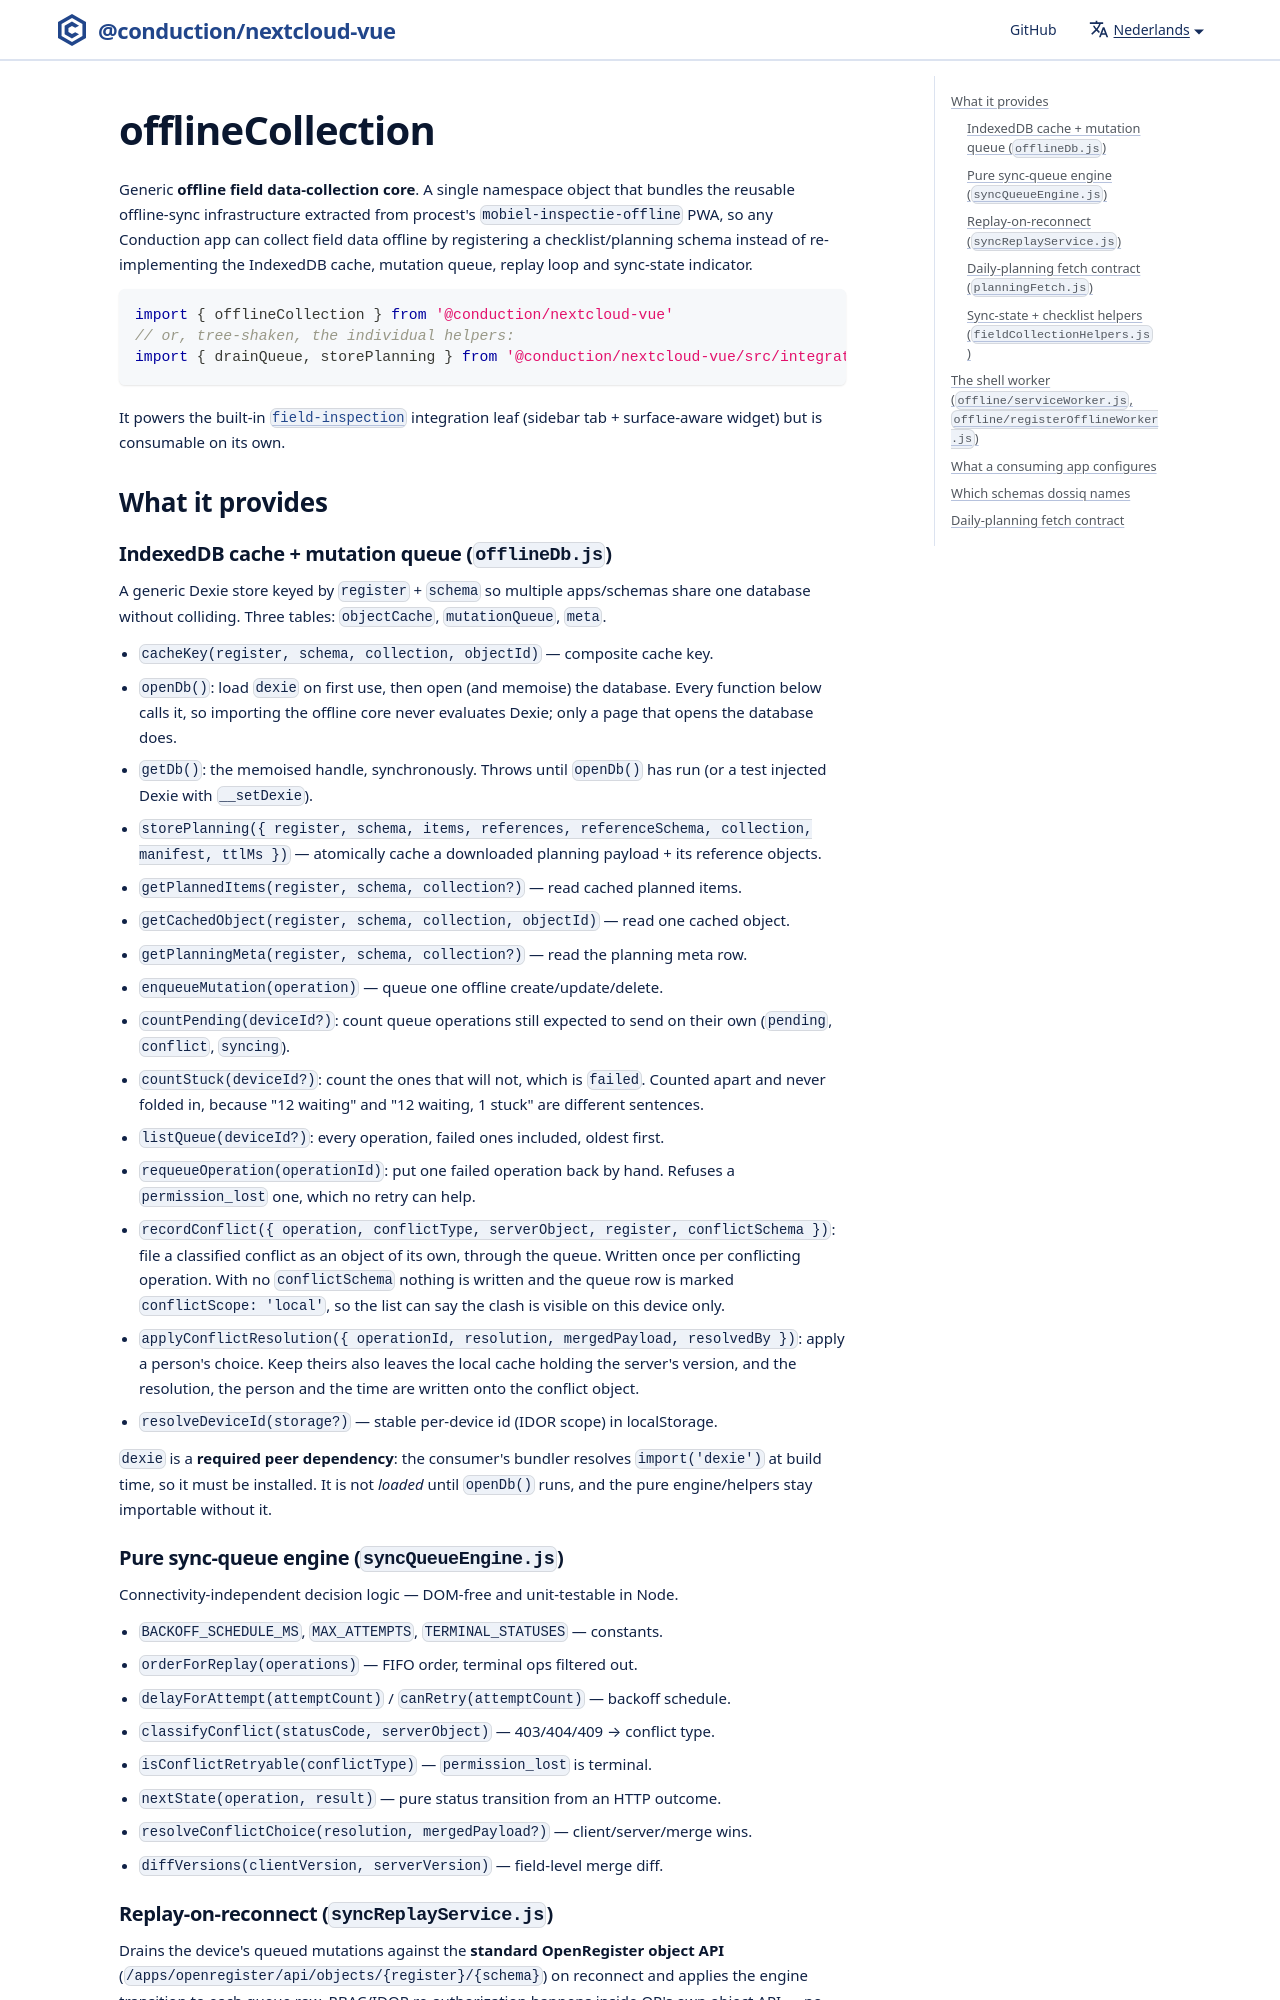

repository: ConductionNL/nextcloud-vue · page: nl/docs/utilities/offline-collection/index.html · generator: docusaurus

# offlineCollection

Generic **offline field data-collection core**. A single namespace object that
bundles the reusable offline-sync infrastructure extracted from procest's
`mobiel-inspectie-offline` PWA, so any Conduction app can collect field data
offline by registering a checklist/planning schema instead of re-implementing
the IndexedDB cache, mutation queue, replay loop and sync-state indicator.

```js
import { offlineCollection } from '@conduction/nextcloud-vue'
// or, tree-shaken, the individual helpers:
import { drainQueue, storePlanning } from '@conduction/nextcloud-vue/src/integrations/offline'
```

It powers the built-in [`field-inspection`](./field-inspection-integration.md)
integration leaf (sidebar tab + surface-aware widget) but is consumable on its
own.

## What it provides
